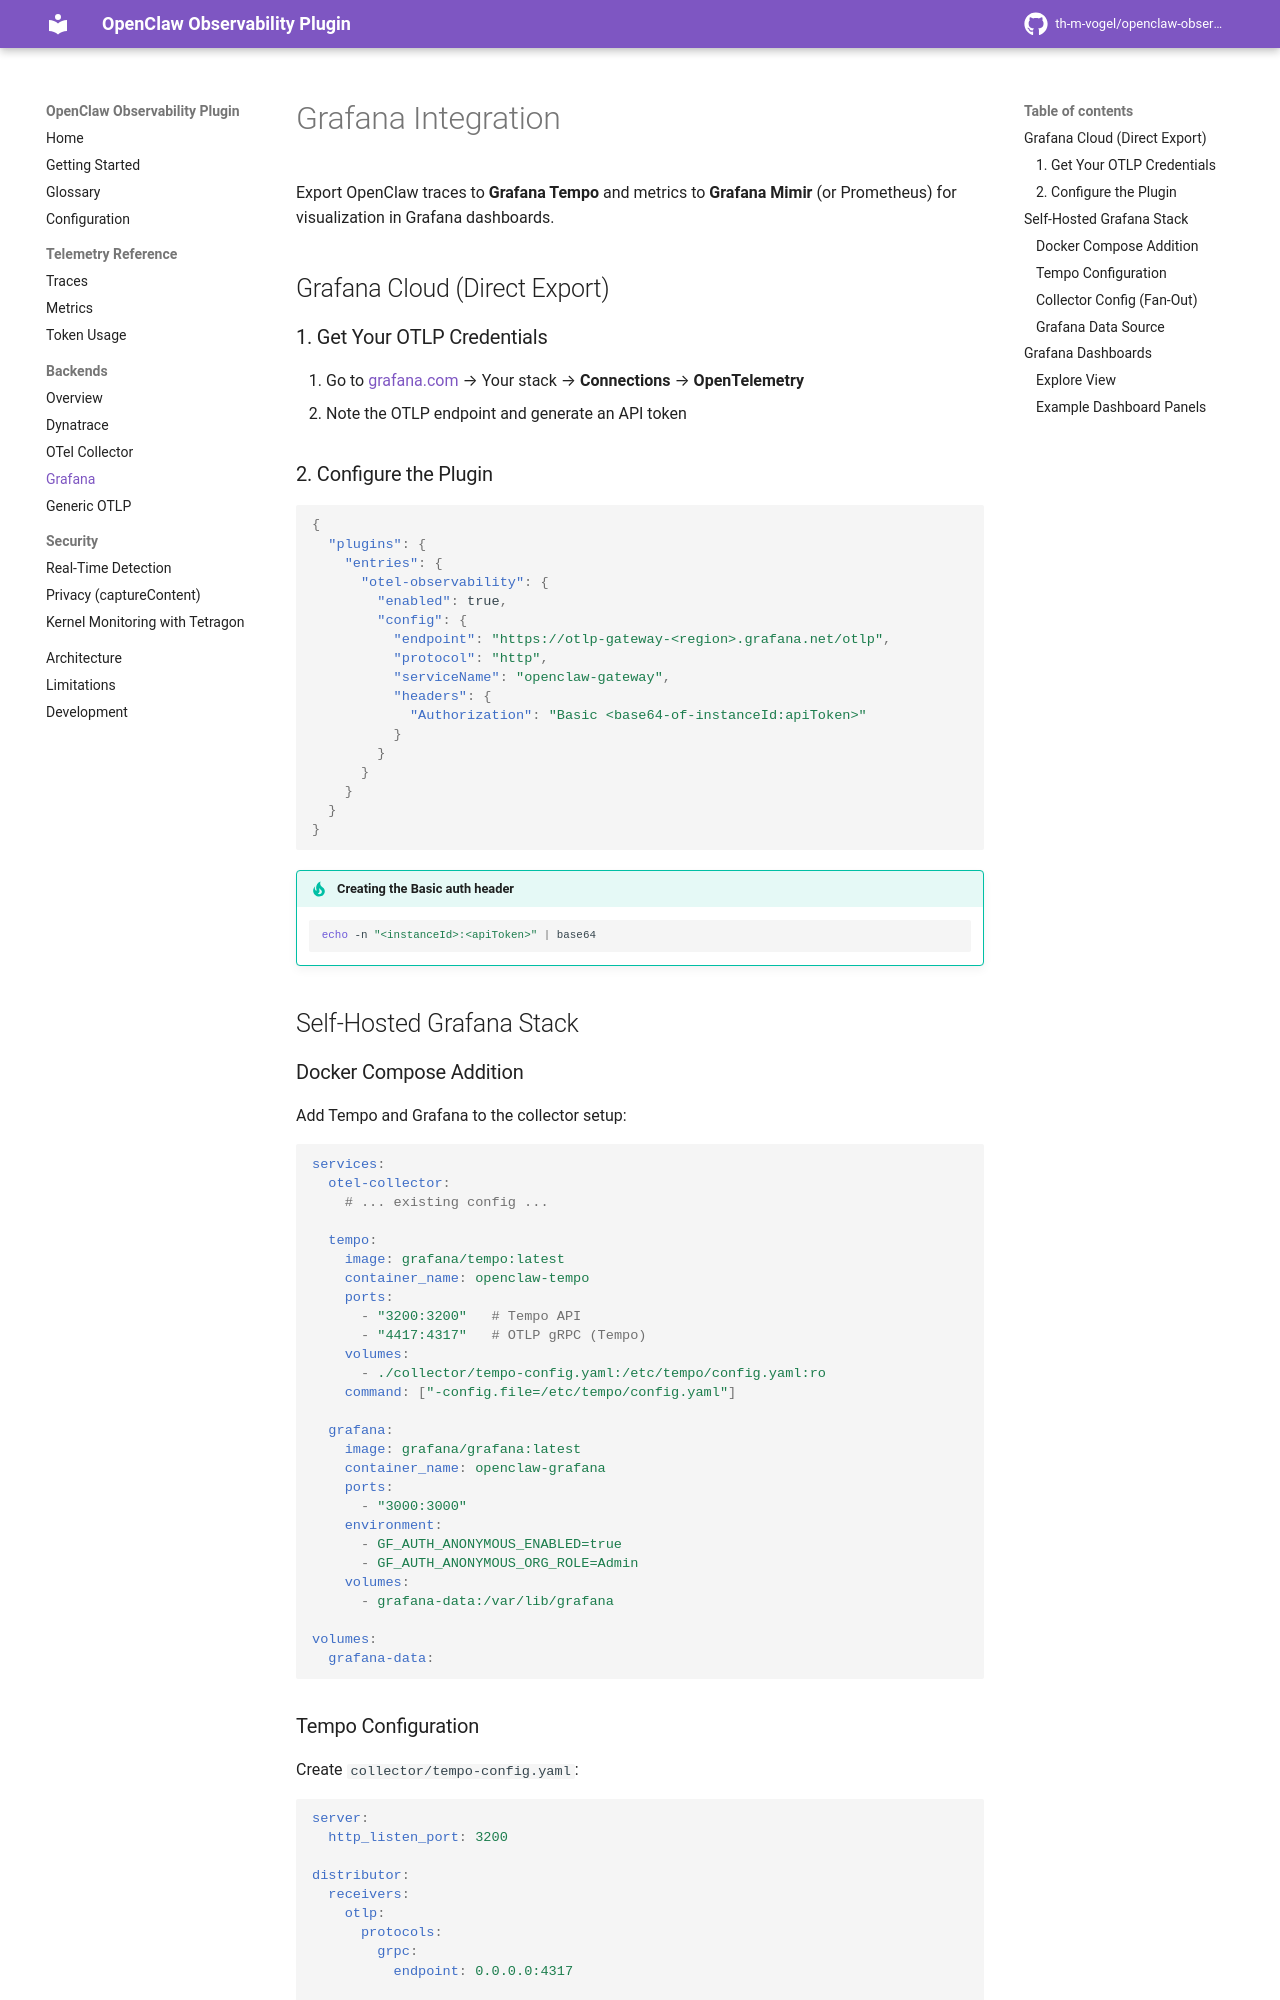

repository: th-m-vogel/openclaw-observability-plugin · page: backends/grafana/index.html · generator: mkdocs

# Grafana Integration

Export OpenClaw traces to **Grafana Tempo** and metrics to **Grafana Mimir** (or Prometheus) for visualization in Grafana dashboards.

## Grafana Cloud (Direct Export)

### 1. Get Your OTLP Credentials

1. Go to [grafana.com](https://grafana.com) → Your stack → **Connections** → **OpenTelemetry**
2. Note the OTLP endpoint and generate an API token

### 2. Configure the Plugin

```json
{
  "plugins": {
    "entries": {
      "otel-observability": {
        "enabled": true,
        "config": {
          "endpoint": "https://otlp-gateway-<region>.grafana.net/otlp",
          "protocol": "http",
          "serviceName": "openclaw-gateway",
          "headers": {
            "Authorization": "Basic <base64-of-instanceId:apiToken>"
          }
        }
      }
    }
  }
}
```

!!! tip "Creating the Basic auth header"
    ```bash
    echo -n "<instanceId>:<apiToken>" | base64
    ```

## Self-Hosted Grafana Stack

### Docker Compose Addition

Add Tempo and Grafana to the collector setup:

```yaml
services:
  otel-collector:
    # ... existing config ...

  tempo:
    image: grafana/tempo:latest
    container_name: openclaw-tempo
    ports:
      - "3200:3200"   # Tempo API
      - "4417:4317"   # OTLP gRPC (Tempo)
    volumes:
      - ./collector/tempo-config.yaml:/etc/tempo/config.yaml:ro
    command: ["-config.file=/etc/tempo/config.yaml"]

  grafana:
    image: grafana/grafana:latest
    container_name: openclaw-grafana
    ports:
      - "3000:3000"
    environment:
      - GF_AUTH_ANONYMOUS_ENABLED=true
      - GF_AUTH_ANONYMOUS_ORG_ROLE=Admin
    volumes:
      - grafana-data:/var/lib/grafana

volumes:
  grafana-data:
```

### Tempo Configuration

Create `collector/tempo-config.yaml`:

```yaml
server:
  http_listen_port: 3200

distributor:
  receivers:
    otlp:
      protocols:
        grpc:
          endpoint: 0.0.0.0:4317

storage:
  trace:
    backend: local
    local:
      path: /tmp/tempo/blocks
    wal:
      path: /tmp/tempo/wal

metrics_generator:
  storage:
    path: /tmp/tempo/generator/wal
```
